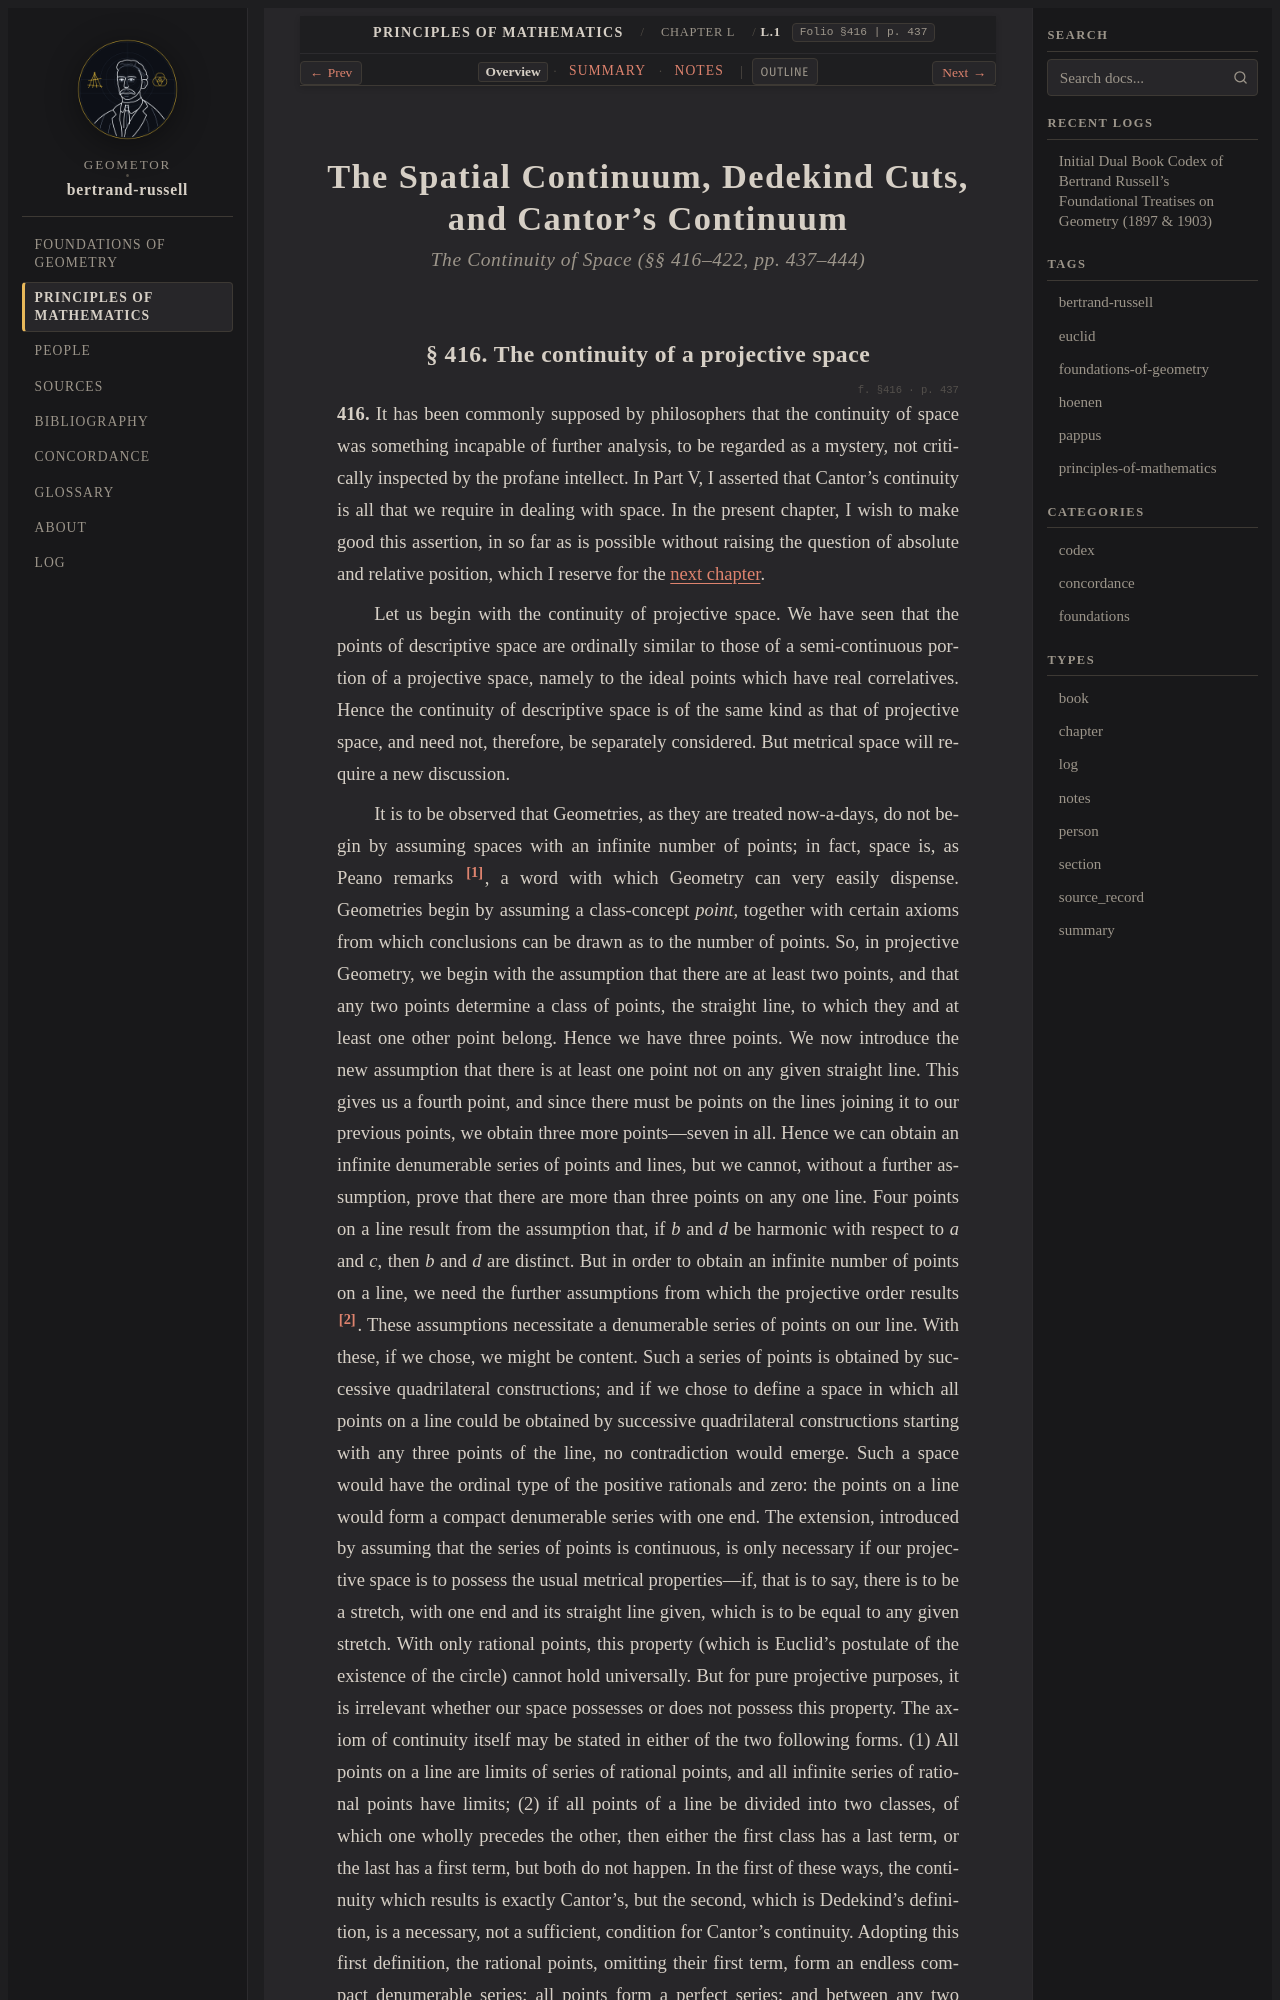

repository: geometor/bertrand-russell · page: principles_of_mathematics/ch_50/sec_01/index.html · generator: sphinx

:layout: book
:type: section
:order: 1
:canonical_id: L.1
:folio: §416
:page: 437
:title: The Spatial Continuum, Dedekind Cuts, and Cantor's Continuum

.. _pom-ch-50-continuity:
.. _pom-ch-50-continuity-en:
.. _pom-ch-50:
.. _pom-ch-50-en:
.. _pom-ch_50-sec_01-en:

.. folio:: §416
   :page: 437

The Spatial Continuum, Dedekind Cuts, and Cantor's Continuum
============================================================

.. rubric:: The Continuity of Space (§§ 416–422, pp. 437–444)

.. _pom-416:
